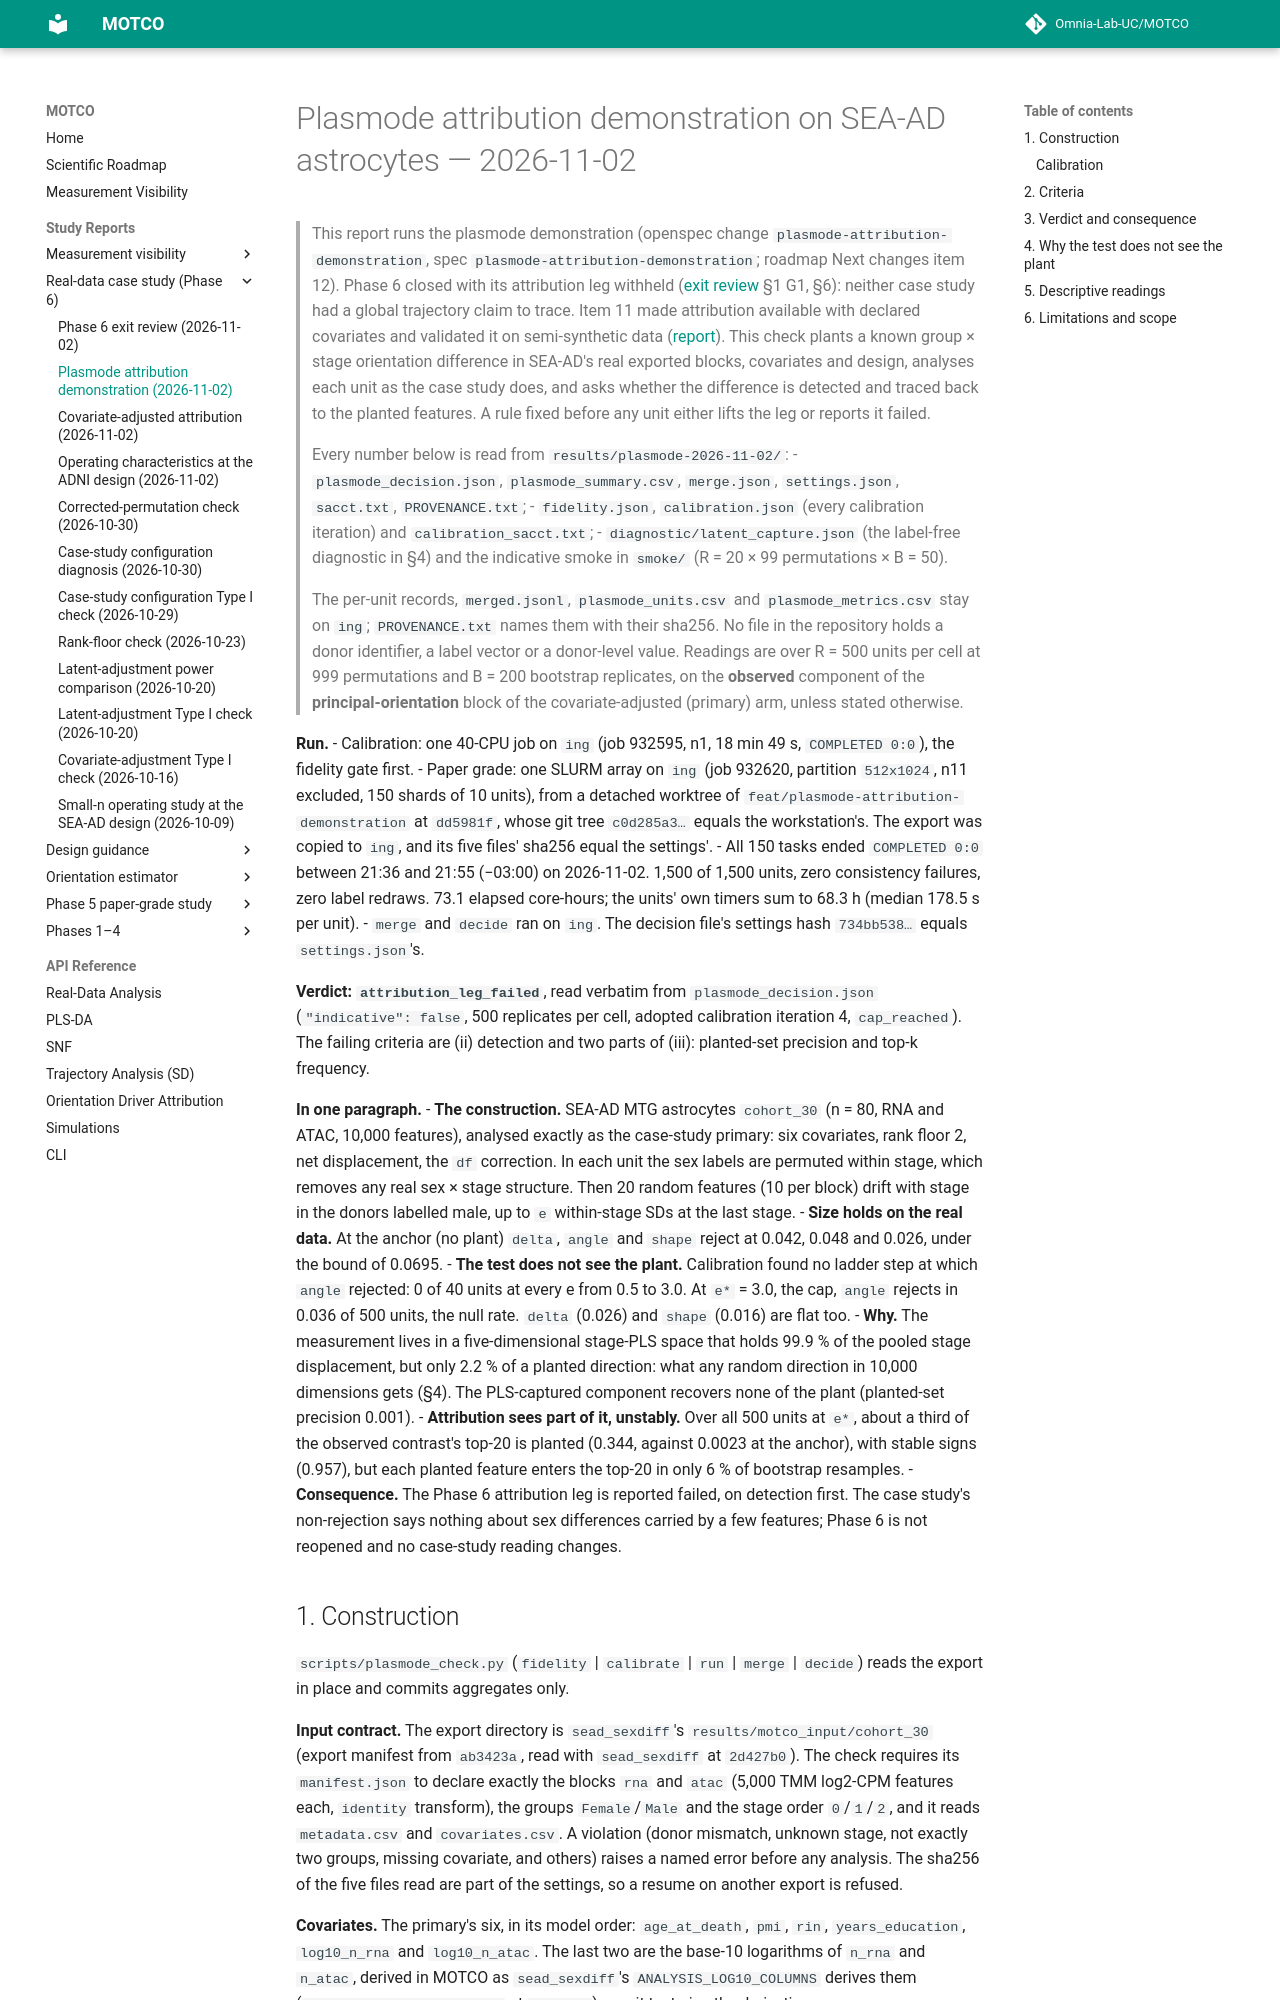

repository: Omnia-Lab-UC/MOTCO · page: reports/plasmode-2026-11-02/index.html · generator: mkdocs

# Plasmode attribution demonstration on SEA-AD astrocytes — 2026-11-02

> This report runs the plasmode demonstration (openspec change `plasmode-attribution-demonstration`, spec
> `plasmode-attribution-demonstration`; roadmap Next changes item 12). Phase 6 closed with its attribution leg withheld
> ([exit review](phase6-exit-review-2026-11-02.md) §1 G1, §6): neither case study had a global trajectory claim to
> trace. Item 11 made attribution available with declared covariates and validated it on semi-synthetic data
> ([report](adjusted-attribution-2026-11-02.md)). This check plants a known group × stage orientation difference in
> SEA-AD's real exported blocks, covariates and design, analyses each unit as the case study does, and asks whether the
> difference is detected and traced back to the planted features. A rule fixed before any unit either lifts the leg or
> reports it failed.
>
> Every number below is read from `results/plasmode-2026-11-02/`:
> - `plasmode_decision.json`, `plasmode_summary.csv`, `merge.json`, `settings.json`, `sacct.txt`, `PROVENANCE.txt`;
> - `fidelity.json`, `calibration.json` (every calibration iteration) and `calibration_sacct.txt`;
> - `diagnostic/latent_capture.json` (the label-free diagnostic in §4) and the indicative smoke in `smoke/`
>   (R = 20 × 99 permutations × B = 50).
>
> The per-unit records, `merged.jsonl`, `plasmode_units.csv` and `plasmode_metrics.csv` stay on `ing`;
> `PROVENANCE.txt` names them with their sha256. No file in the repository holds a donor identifier, a label vector or
> a donor-level value. Readings are over R = 500 units per cell at 999 permutations and B = 200 bootstrap replicates,
> on the **observed** component of the **principal-orientation** block of the covariate-adjusted (primary) arm, unless
> stated otherwise.

**Run.**
- Calibration: one 40-CPU job on `ing` (job 932595, n1, 18 min 49 s, `COMPLETED 0:0`), the fidelity gate first.
- Paper grade: one SLURM array on `ing` (job 932620, partition `512x1024`, n11 excluded, 150 shards of 10 units), from
  a detached worktree of `feat/plasmode-attribution-demonstration` at `dd5981f`, whose git tree `c0d285a3…` equals the
  workstation's. The export was copied to `ing`, and its five files' sha256 equal the settings'.
- All 150 tasks ended `COMPLETED 0:0` between 21:36 and 21:55 (−03:00) on 2026-11-02. 1,500 of 1,500 units, zero
  consistency failures, zero label redraws. 73.1 elapsed core-hours; the units' own timers sum to 68.3 h (median
  178.5 s per unit).
- `merge` and `decide` ran on `ing`. The decision file's settings hash `734bb538…` equals `settings.json`'s.

**Verdict: `attribution_leg_failed`**, read verbatim from `plasmode_decision.json` (`"indicative": false`, 500
replicates per cell, adopted calibration iteration 4, `cap_reached`). The failing criteria are (ii) detection and two
parts of (iii): planted-set precision and top-k frequency.

**In one paragraph.**
- **The construction.** SEA-AD MTG astrocytes `cohort_30` (n = 80, RNA and ATAC, 10,000 features), analysed exactly as
  the case-study primary: six covariates, rank floor 2, net displacement, the `df` correction. In each unit the sex
  labels are permuted within stage, which removes any real sex × stage structure. Then 20 random features (10 per
  block) drift with stage in the donors labelled male, up to `e` within-stage SDs at the last stage.
- **Size holds on the real data.** At the anchor (no plant) `delta`, `angle` and `shape` reject at 0.042, 0.048 and
  0.026, under the bound of 0.0695.
- **The test does not see the plant.** Calibration found no ladder step at which `angle` rejected: 0 of 40 units at
  every e from 0.5 to 3.0. At `e*` = 3.0, the cap, `angle` rejects in 0.036 of 500 units, the null rate. `delta`
  (0.026) and `shape` (0.016) are flat too.
- **Why.** The measurement lives in a five-dimensional stage-PLS space that holds 99.9 % of the pooled stage
  displacement, but only 2.2 % of a planted direction: what any random direction in 10,000 dimensions gets (§4). The
  PLS-captured component recovers none of the plant (planted-set precision 0.001).
- **Attribution sees part of it, unstably.** Over all 500 units at `e*`, about a third of the observed contrast's
  top-20 is planted (0.344, against 0.0023 at the anchor), with stable signs (0.957), but each planted feature enters
  the top-20 in only 6 % of bootstrap resamples.
- **Consequence.** The Phase 6 attribution leg is reported failed, on detection first. The case study's non-rejection
  says nothing about sex differences carried by a few features; Phase 6 is not reopened and no case-study reading
  changes.
